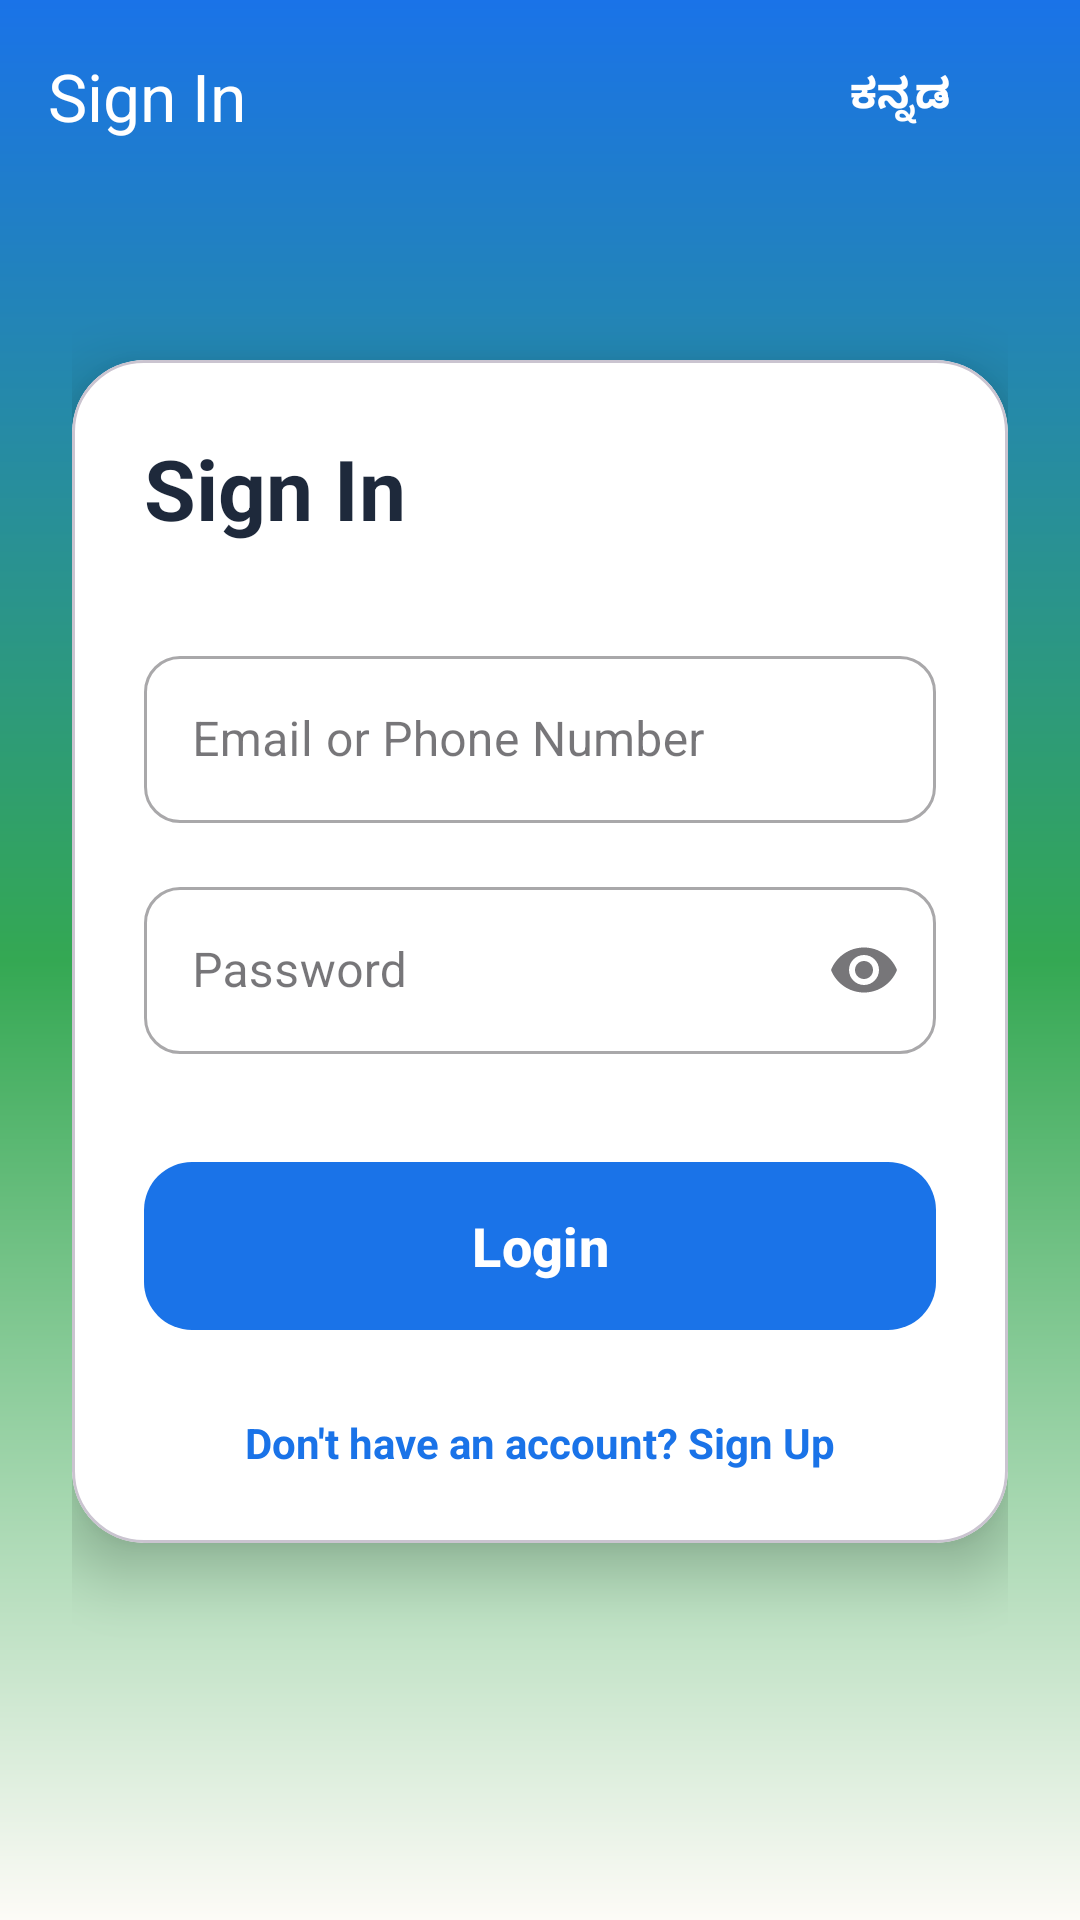

Android layout source for this screen:
<!-- AndroidManifest.xml: activity theme Theme.GramaSuvidha -->
<!-- res/layout/activity_login.xml -->
<?xml version="1.0" encoding="utf-8"?>
<LinearLayout xmlns:android="http://schemas.android.com/apk/res/android"
    android:id="@+id/loginRoot"
    xmlns:app="http://schemas.android.com/apk/res-auto"
    xmlns:tools="http://schemas.android.com/tools"
    android:layout_width="match_parent"
    android:layout_height="match_parent"
    android:orientation="vertical"
    android:background="@drawable/bg_welcome_gradient"
    tools:context=".LoginActivity">

    <com.google.android.material.appbar.AppBarLayout
        android:layout_width="match_parent"
        android:layout_height="wrap_content"
        android:background="@android:color/transparent"
        app:elevation="0dp"
        android:fitsSystemWindows="true">
        <androidx.appcompat.widget.Toolbar
            android:id="@+id/loginToolbar"
            android:layout_width="match_parent"
            android:layout_height="?attr/actionBarSize"
            app:navigationIcon="@drawable/ic_arrow_back"
            app:navigationIconTint="@android:color/white"
            app:title="@string/login_title"
            app:titleTextColor="@android:color/white">

            <Button
                android:id="@+id/btnToggleLanguage"
                android:layout_width="wrap_content"
                android:layout_height="wrap_content"
                android:layout_gravity="end"
                android:layout_marginEnd="16dp"
                android:text="@string/toggle_language"
                android:textColor="@android:color/white"
                android:textStyle="bold"
                style="@style/Widget.AppCompat.Button.Borderless" />
        </androidx.appcompat.widget.Toolbar>
    </com.google.android.material.appbar.AppBarLayout>

    <ScrollView
        android:layout_width="match_parent"
        android:layout_height="match_parent"
        android:fillViewport="true">
        
        <androidx.constraintlayout.widget.ConstraintLayout
            android:layout_width="match_parent"
            android:layout_height="wrap_content"
            android:padding="24dp">

            <com.google.android.material.card.MaterialCardView
                android:layout_width="match_parent"
                android:layout_height="wrap_content"
                android:layout_marginTop="32dp"
                app:cardBackgroundColor="@color/surface"
                app:cardCornerRadius="24dp"
                app:cardElevation="12dp"
                app:layout_constraintTop_toTopOf="parent">

                <LinearLayout
                    android:layout_width="match_parent"
                    android:layout_height="wrap_content"
                    android:orientation="vertical"
                    android:padding="24dp">

                    <TextView
                        android:id="@+id/tvLoginTitle"
                        android:layout_width="wrap_content"
                        android:layout_height="wrap_content"
                        android:text="@string/login_title"
                        android:textColor="@color/text_primary"
                        android:textSize="28sp"
                        android:textStyle="bold" />

                    <com.google.android.material.textfield.TextInputLayout
                        android:id="@+id/tilEmail"
                        android:layout_width="match_parent"
                        android:layout_height="wrap_content"
                        android:layout_marginTop="32dp"
                        app:boxCornerRadiusTopStart="12dp"
                        app:boxCornerRadiusTopEnd="12dp"
                        app:boxCornerRadiusBottomStart="12dp"
                        app:boxCornerRadiusBottomEnd="12dp"
                        style="@style/Widget.MaterialComponents.TextInputLayout.OutlinedBox">

                        <com.google.android.material.textfield.TextInputEditText
                            android:id="@+id/etEmail"
                            android:layout_width="match_parent"
                            android:layout_height="wrap_content"
                            android:inputType="text"
                            android:hint="@string/login_identifier_hint" />
                    </com.google.android.material.textfield.TextInputLayout>

                    <com.google.android.material.textfield.TextInputLayout
                        android:id="@+id/tilPassword"
                        android:layout_width="match_parent"
                        android:layout_height="wrap_content"
                        android:layout_marginTop="16dp"
                        app:endIconMode="password_toggle"
                        app:boxCornerRadiusTopStart="12dp"
                        app:boxCornerRadiusTopEnd="12dp"
                        app:boxCornerRadiusBottomStart="12dp"
                        app:boxCornerRadiusBottomEnd="12dp"
                        style="@style/Widget.MaterialComponents.TextInputLayout.OutlinedBox">

                        <com.google.android.material.textfield.TextInputEditText
                            android:id="@+id/etPassword"
                            android:layout_width="match_parent"
                            android:layout_height="wrap_content"
                            android:inputType="textPassword"
                            android:hint="@string/password_hint" />
                    </com.google.android.material.textfield.TextInputLayout>

                    <com.google.android.material.button.MaterialButton
                        android:id="@+id/btnSubmitLogin"
                        android:layout_width="match_parent"
                        android:layout_height="64dp"
                        android:layout_marginTop="32dp"
                        android:text="@string/btn_login"
                        android:textSize="18sp"
                        android:textStyle="bold"
                        app:cornerRadius="16dp"
                        app:elevation="4dp" />

                    <TextView
                        android:id="@+id/tvGoToRegister"
                        android:layout_width="wrap_content"
                        android:layout_height="wrap_content"
                        android:layout_marginTop="24dp"
                        android:layout_gravity="center"
                        android:text="@string/dont_have_account"
                        android:textColor="@color/primary"
                        android:textStyle="bold" />
                </LinearLayout>
            </com.google.android.material.card.MaterialCardView>

        </androidx.constraintlayout.widget.ConstraintLayout>
    </ScrollView>
</LinearLayout>
<!-- resources referenced by this layout -->
<resources>
  <color name="primary">#1A73E8</color>
  <color name="surface">#FFFFFF</color>
  <color name="text_primary">#1E293B</color>
  <!-- drawable bg_welcome_gradient (drawable) -->
  <?xml version="1.0" encoding="utf-8"?>
  <shape xmlns:android="http://schemas.android.com/apk/res/android"
      android:shape="rectangle">
      <gradient
          android:startColor="@color/welcome_gradient_start"
          android:centerColor="@color/welcome_gradient_center"
          android:endColor="@color/background"
          android:angle="270"
          android:type="linear" />
  </shape>
  <string name="btn_login">Login</string>
  <string name="dont_have_account">Don\'t have an account? Sign Up</string>
  <string name="login_identifier_hint">Email or Phone Number</string>
  <string name="login_title">Sign In</string>
  <string name="password_hint">Password</string>
  <string name="toggle_language">ಕನ್ನಡ</string>
  <style name="Theme.GramaSuvidha" parent="Theme.Material3.DayNight.NoActionBar">
          <item name="colorPrimary">@color/primary</item>
          <item name="colorPrimaryDark">@color/primary_dark</item>
          <item name="colorAccent">@color/accent</item>
          <item name="android:statusBarColor">@android:color/transparent</item>
          <item name="android:windowLightStatusBar">true</item>
      </style>
  <color name="welcome_gradient_start">#1A73E8</color>
  <color name="welcome_gradient_center">#34A853</color>
  <color name="background">#FDFBF7</color>
  <color name="primary_dark">#1557B0</color>
  <color name="accent">#34A853</color>
</resources>
